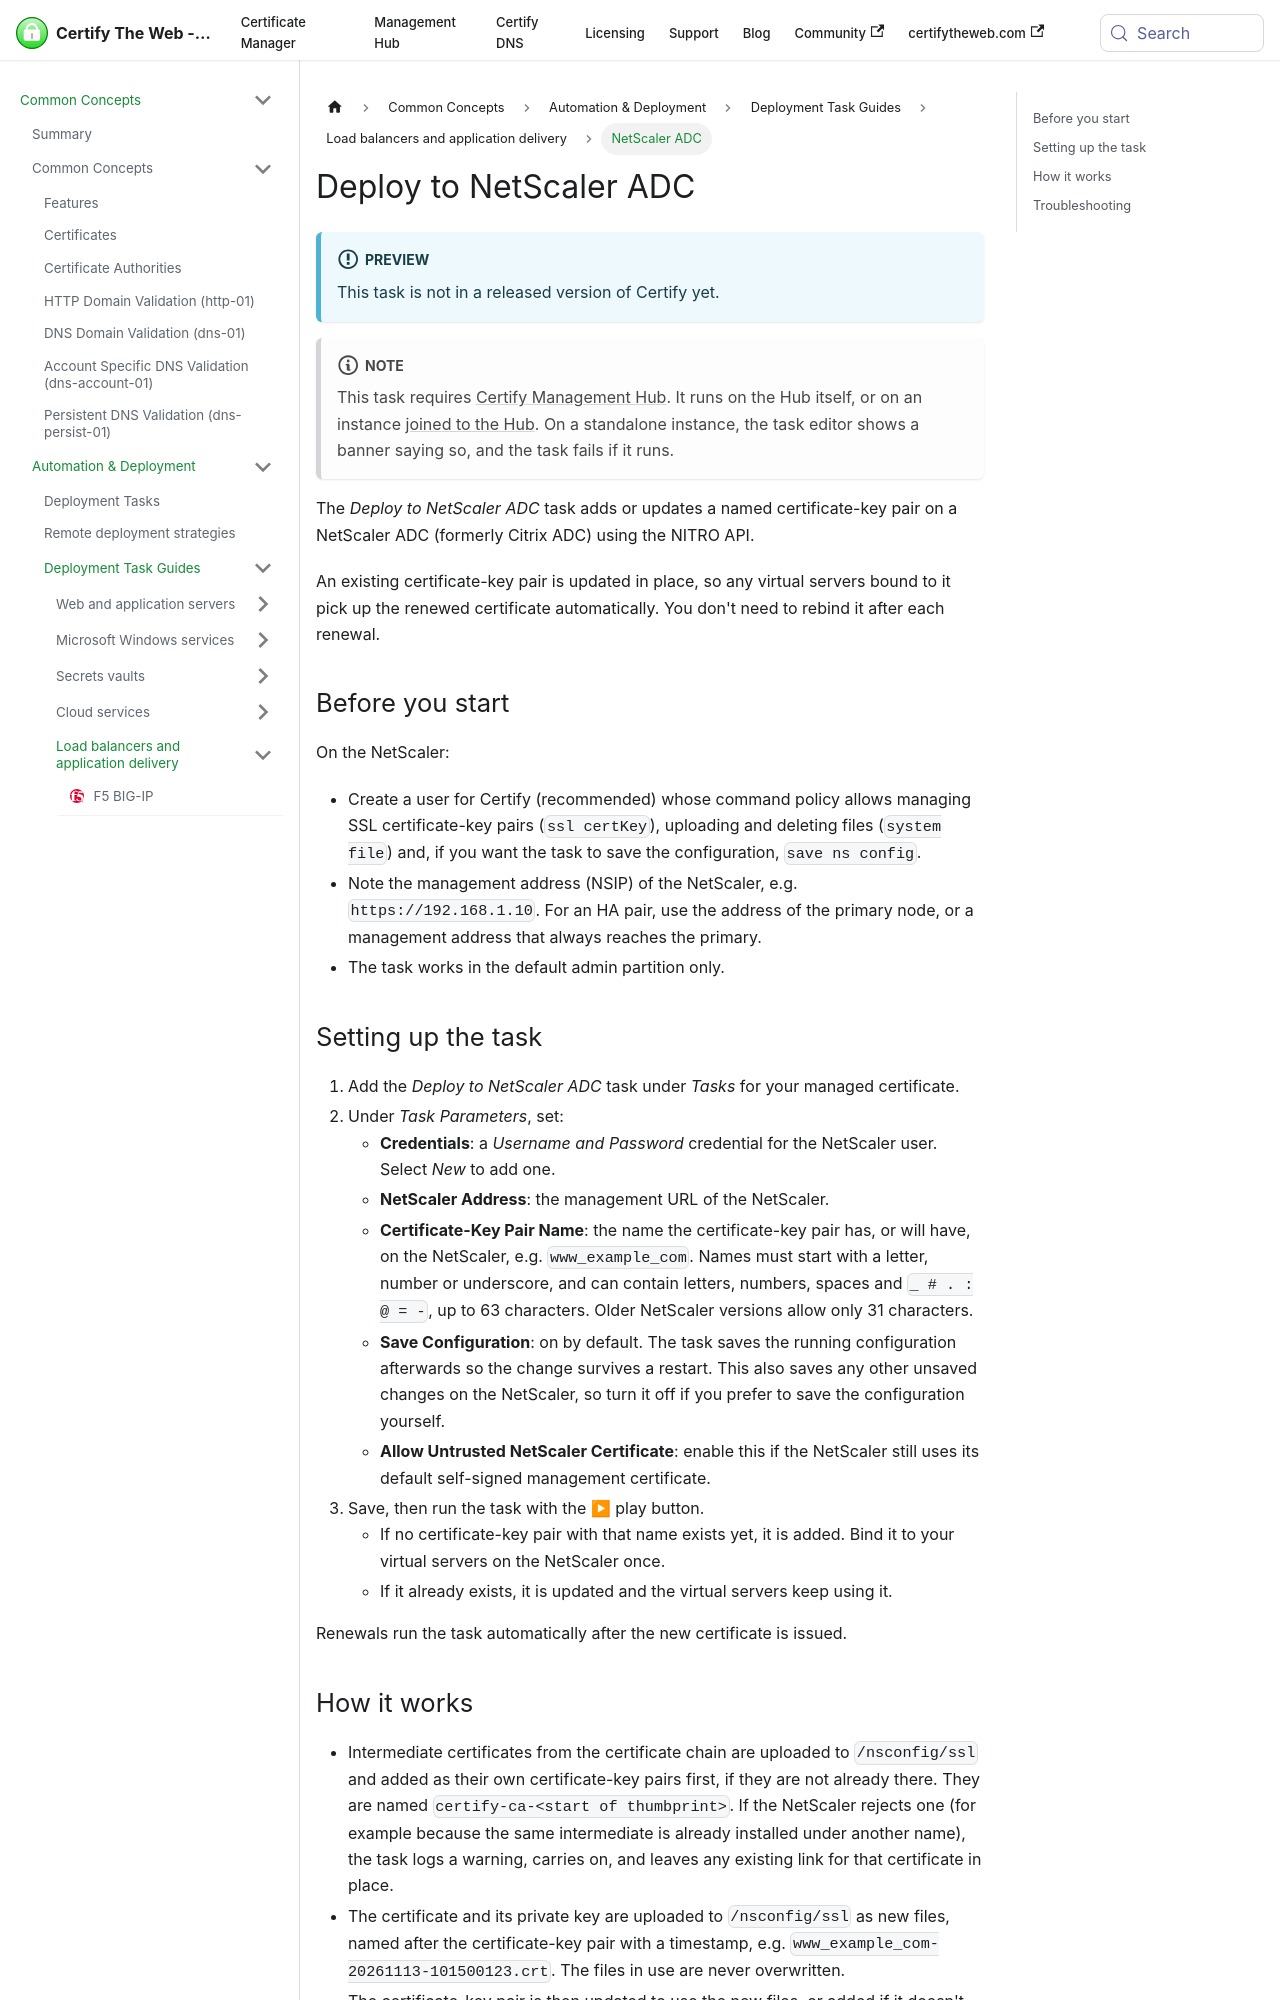

repository: webprofusion/certify-docs · page: docs/deployment/tasks/netscaler/index.html · generator: docusaurus

---
id: netscaler
title: Deploy to NetScaler ADC
sidebar_label: NetScaler ADC
description: Add or update a named certificate-key pair on a NetScaler ADC (Citrix ADC).
---

:::info Preview
This task is not in a released version of Certify yet.
:::

:::note
This task requires [Certify Management Hub](../../hub/index.md). It runs on the Hub itself, or on an instance [joined to the Hub](../../hub/guides/ccm.md#hub-join). On a standalone instance, the task editor shows a banner saying so, and the task fails if it runs.
:::

The *Deploy to NetScaler ADC* task adds or updates a named certificate-key pair on a NetScaler ADC (formerly Citrix ADC) using the NITRO API.

An existing certificate-key pair is updated in place, so any virtual servers bound to it pick up the renewed certificate automatically. You don't need to rebind it after each renewal.

## Before you start

On the NetScaler:

- Create a user for Certify (recommended) whose command policy allows managing SSL certificate-key pairs (`ssl certKey`), uploading and deleting files (`system file`) and, if you want the task to save the configuration, `save ns config`.
- Note the management address (NSIP) of the NetScaler, e.g. `https://192.168.1.10`. For an HA pair, use the address of the primary node, or a management address that always reaches the primary.
- The task works in the default admin partition only.

## Setting up the task

1. Add the *Deploy to NetScaler ADC* task under *Tasks* for your managed certificate.
2. Under *Task Parameters*, set:
   - **Credentials**: a *Username and Password* credential for the NetScaler user. Select *New* to add one.
   - **NetScaler Address**: the management URL of the NetScaler.
   - **Certificate-Key Pair Name**: the name the certificate-key pair has, or will have, on the NetScaler, e.g. `www_example_com`. Names must start with a letter, number or underscore, and can contain letters, numbers, spaces and `_ # . : @ = -`, up to 63 characters. Older NetScaler versions allow only 31 characters.
   - **Save Configuration**: on by default. The task saves the running configuration afterwards so the change survives a restart. This also saves any other unsaved changes on the NetScaler, so turn it off if you prefer to save the configuration yourself.
   - **Allow Untrusted NetScaler Certificate**: enable this if the NetScaler still uses its default self-signed management certificate.
3. Save, then run the task with the ▶ play button.
   - If no certificate-key pair with that name exists yet, it is added. Bind it to your virtual servers on the NetScaler once.
   - If it already exists, it is updated and the virtual servers keep using it.

Renewals run the task automatically after the new certificate is issued.
